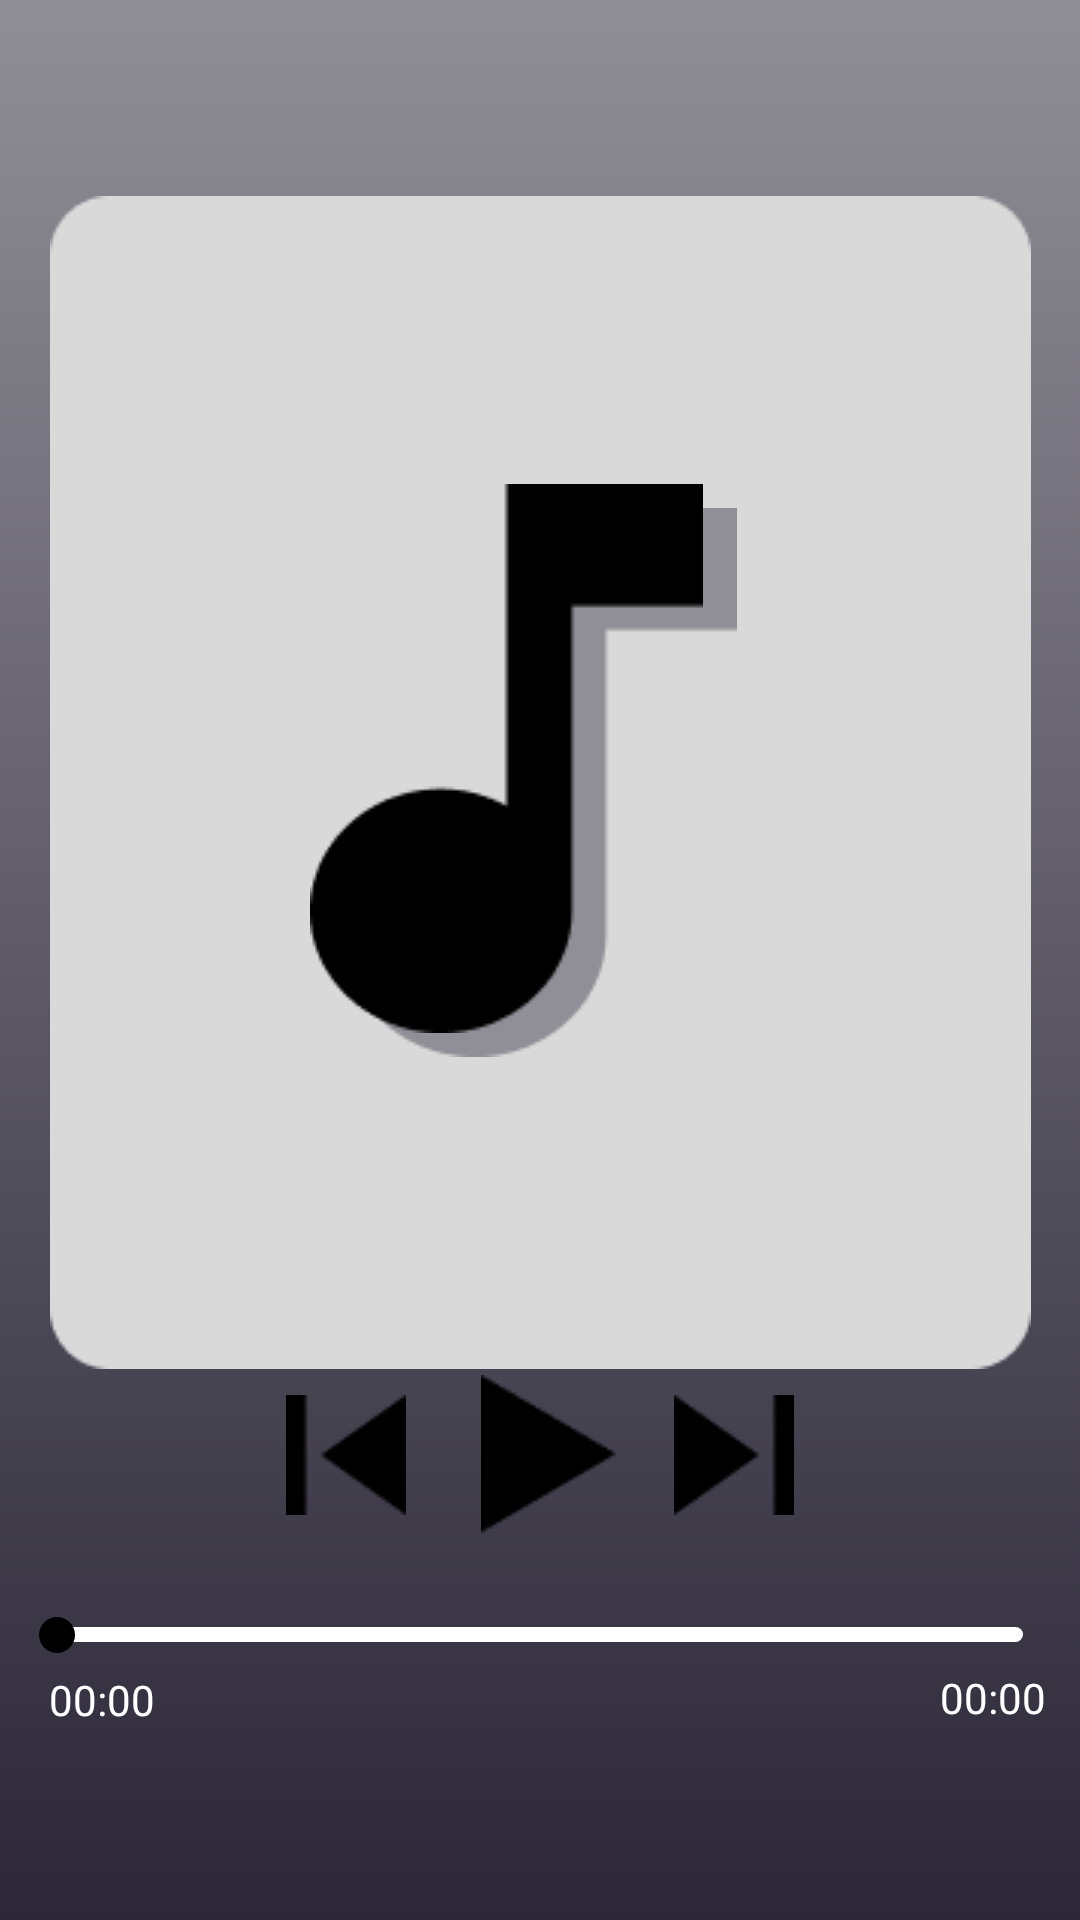

Android layout source for this screen:
<!-- AndroidManifest.xml: application theme Theme.Player -->
<!-- res/layout/fragment_new_task_sheet.xml -->
<?xml version="1.0" encoding="utf-8"?>
<androidx.constraintlayout.widget.ConstraintLayout xmlns:android="http://schemas.android.com/apk/res/android"
    xmlns:app="http://schemas.android.com/apk/res-auto"
    xmlns:tools="http://schemas.android.com/tools"
    android:layout_width="match_parent"
    android:layout_height="match_parent"
    android:background="@drawable/background"
    android:scrollbarStyle="insideInset"
    tools:context=".NewTaskSheet">

    <ImageButton
        android:id="@+id/playButton"
        android:layout_width="71dp"
        android:layout_height="55dp"
        android:background="@android:color/transparent"
        android:contentDescription="play"
        android:src="@drawable/play"
        app:layout_constraintBottom_toBottomOf="parent"
        app:layout_constraintEnd_toEndOf="parent"
        app:layout_constraintHorizontal_bias="0.51"
        app:layout_constraintStart_toStartOf="parent"
        app:layout_constraintTop_toTopOf="parent"
        app:layout_constraintVertical_bias="0.782"
        app:tint="@color/black"
        tools:ignore="UsingOnClickInXml" />

    <ImageButton
        android:id="@+id/prevTrack"
        android:layout_width="71dp"
        android:layout_height="55dp"
        android:layout_marginStart="80dp"
        android:background="@android:color/transparent"
        android:contentDescription="vector_ek7"
        android:src="@drawable/vector_ek7"
        app:layout_constraintBottom_toBottomOf="parent"
        app:layout_constraintEnd_toStartOf="@+id/playButton"
        app:layout_constraintHorizontal_bias="0.103"
        app:layout_constraintStart_toStartOf="parent"
        app:layout_constraintTop_toTopOf="parent"
        app:layout_constraintVertical_bias="0.782"
        app:tint="@color/black"
        tools:ignore="MissingConstraints" />

    <ImageButton
        android:id="@+id/nextTrack"
        android:layout_width="71dp"
        android:layout_height="55dp"
        android:layout_marginEnd="80dp"
        android:background="@android:color/transparent"
        android:contentDescription="vector_ek6"
        android:src="@drawable/vector_ek6"
        app:layout_constraintBottom_toBottomOf="parent"
        app:layout_constraintEnd_toEndOf="parent"
        app:layout_constraintHorizontal_bias="1.0"
        app:layout_constraintStart_toEndOf="@+id/playButton"
        app:layout_constraintTop_toTopOf="parent"
        app:layout_constraintVertical_bias="0.782"
        app:tint="@color/black"
        tools:ignore="MissingConstraints" />

    <TextView
        android:id="@+id/endTime"
        android:layout_width="wrap_content"
        android:layout_height="wrap_content"
        android:text="00:00"
        android:textColor="@color/white"
        app:layout_constraintBottom_toBottomOf="parent"
        app:layout_constraintEnd_toEndOf="parent"
        app:layout_constraintHorizontal_bias="0.965"
        app:layout_constraintStart_toStartOf="parent"
        app:layout_constraintTop_toTopOf="parent"
        app:layout_constraintVertical_bias="0.896" />

    <TextView
        android:id="@+id/startTime"
        android:layout_width="wrap_content"
        android:layout_height="wrap_content"
        android:text="00:00"
        android:textColor="@color/white"
        app:layout_constraintBottom_toBottomOf="parent"
        app:layout_constraintEnd_toEndOf="parent"
        app:layout_constraintHorizontal_bias="0.05"
        app:layout_constraintStart_toStartOf="parent"
        app:layout_constraintTop_toTopOf="parent"
        app:layout_constraintVertical_bias="0.897" />

    <SeekBar
        android:id="@+id/seekBar"
        android:layout_width="match_parent"
        android:layout_height="wrap_content"
        android:layout_centerVertical="true"
        android:layout_marginStart="3dp"
        android:layout_marginEnd="3dp"
        android:progressDrawable="@drawable/custom_seekbar"
        android:thumbTint="@color/black"
        app:layout_constraintBottom_toBottomOf="parent"
        app:layout_constraintEnd_toEndOf="parent"
        app:layout_constraintHorizontal_bias="1.0"
        app:layout_constraintStart_toStartOf="parent"
        app:layout_constraintTop_toTopOf="parent"
        app:layout_constraintVertical_bias="0.862" />

    <ImageView
        android:id="@+id/rectangle_3"
        android:layout_width="327dp"
        android:layout_height="391dp"
        android:contentDescription="rectangle_3"
        android:src="@drawable/rectangle_3"
        app:layout_constraintBottom_toBottomOf="parent"
        app:layout_constraintEnd_toEndOf="parent"
        app:layout_constraintStart_toStartOf="parent"
        app:layout_constraintTop_toTopOf="parent"
        app:layout_constraintVertical_bias="0.263" />

    <ImageView
        android:id="@+id/vector_ek2"
        android:layout_width="131dp"
        android:layout_height="183dp"
        android:contentDescription="vector_ek2"
        android:src="@drawable/vector_ek2"
        app:layout_constraintBottom_toBottomOf="@+id/rectangle_3"
        app:layout_constraintEnd_toEndOf="@+id/rectangle_3"
        app:layout_constraintStart_toStartOf="@+id/rectangle_3"
        app:layout_constraintTop_toTopOf="@+id/rectangle_3" />

    <ImageView
        android:id="@+id/vector_ek3"
        android:layout_width="131dp"
        android:layout_height="183dp"
        android:contentDescription="vector_ek3"
        android:src="@drawable/vector_ek3"
        app:layout_constraintBottom_toBottomOf="@+id/rectangle_3"
        app:layout_constraintEnd_toEndOf="@+id/rectangle_3"
        app:layout_constraintHorizontal_bias="0.443"
        app:layout_constraintStart_toStartOf="@+id/rectangle_3"
        app:layout_constraintTop_toTopOf="@+id/rectangle_3"
        app:layout_constraintVertical_bias="0.461" />

    <TextView
        android:id="@+id/trackName"
        android:layout_width="300dp"
        android:layout_height="wrap_content"
        android:textColor="@color/black"
        android:textSize="18sp"
        android:textStyle="bold"
        app:layout_constraintBottom_toTopOf="@+id/playButton"
        app:layout_constraintEnd_toEndOf="parent"
        app:layout_constraintHorizontal_bias="0.495"
        app:layout_constraintStart_toStartOf="parent"
        app:layout_constraintTop_toTopOf="parent"
        app:layout_constraintVertical_bias="0.939" />


</androidx.constraintlayout.widget.ConstraintLayout>
<!-- resources referenced by this layout -->
<resources>
  <!-- drawable background (drawable) -->
  <?xml version="1.0" encoding="utf-8"?>
  <selector xmlns:android="http://schemas.android.com/apk/res/android">
      <item>
          <shape>
              <gradient
                  android:angle="90"
                  android:startColor="#2B2737"
                  android:endColor="#908E96"
                  android:type="linear" />
          </shape>
      </item>
  </selector>
  <!-- drawable custom_seekbar (drawable) -->
  <?xml version="1.0" encoding="utf-8"?>
  <layer-list xmlns:android="http://schemas.android.com/apk/res/android">
  
    <item android:id = "@android:id/background"
        android:gravity="center_vertical">
        <shape android:shape = "rectangle">
              <solid android:color="#FFFFFF"/>
                  <corners android:radius="5dp" />
            <size android:height="5dp"/>
        </shape>
    </item>
  
      <item android:id="@android:id/progress"
          android:gravity = "center_vertical">
          <clip>
              <shape android:shape="rectangle">
                  <solid android:color="@color/black"/>
                  <corners android:radius="5dp" />
                  <size android:height="5dp"/>
              </shape>
          </clip>
      </item>
  </layer-list>
  <!-- drawable play: png bitmap (drawable, 436 bytes) -->
  <!-- drawable rectangle_3: png bitmap (drawable, 2044 bytes) -->
  <!-- drawable vector_ek2: png bitmap (drawable, 1718 bytes) -->
  <!-- drawable vector_ek3: png bitmap (drawable, 1218 bytes) -->
  <!-- drawable vector_ek6: png bitmap (drawable, 472 bytes) -->
  <!-- drawable vector_ek7: png bitmap (drawable, 469 bytes) -->
  <style name="Theme.Player" parent="Base.Theme.Player" />
  <style name="Base.Theme.Player" parent="Theme.Material3.DayNight.NoActionBar">
          
          
      </style>
  <!-- not gathered from this repository: default colours our renderer supplied (Android Studio template values) -->
  <color name="black">#FF000000</color>
  <color name="white">#FFFFFFFF</color>
</resources>
